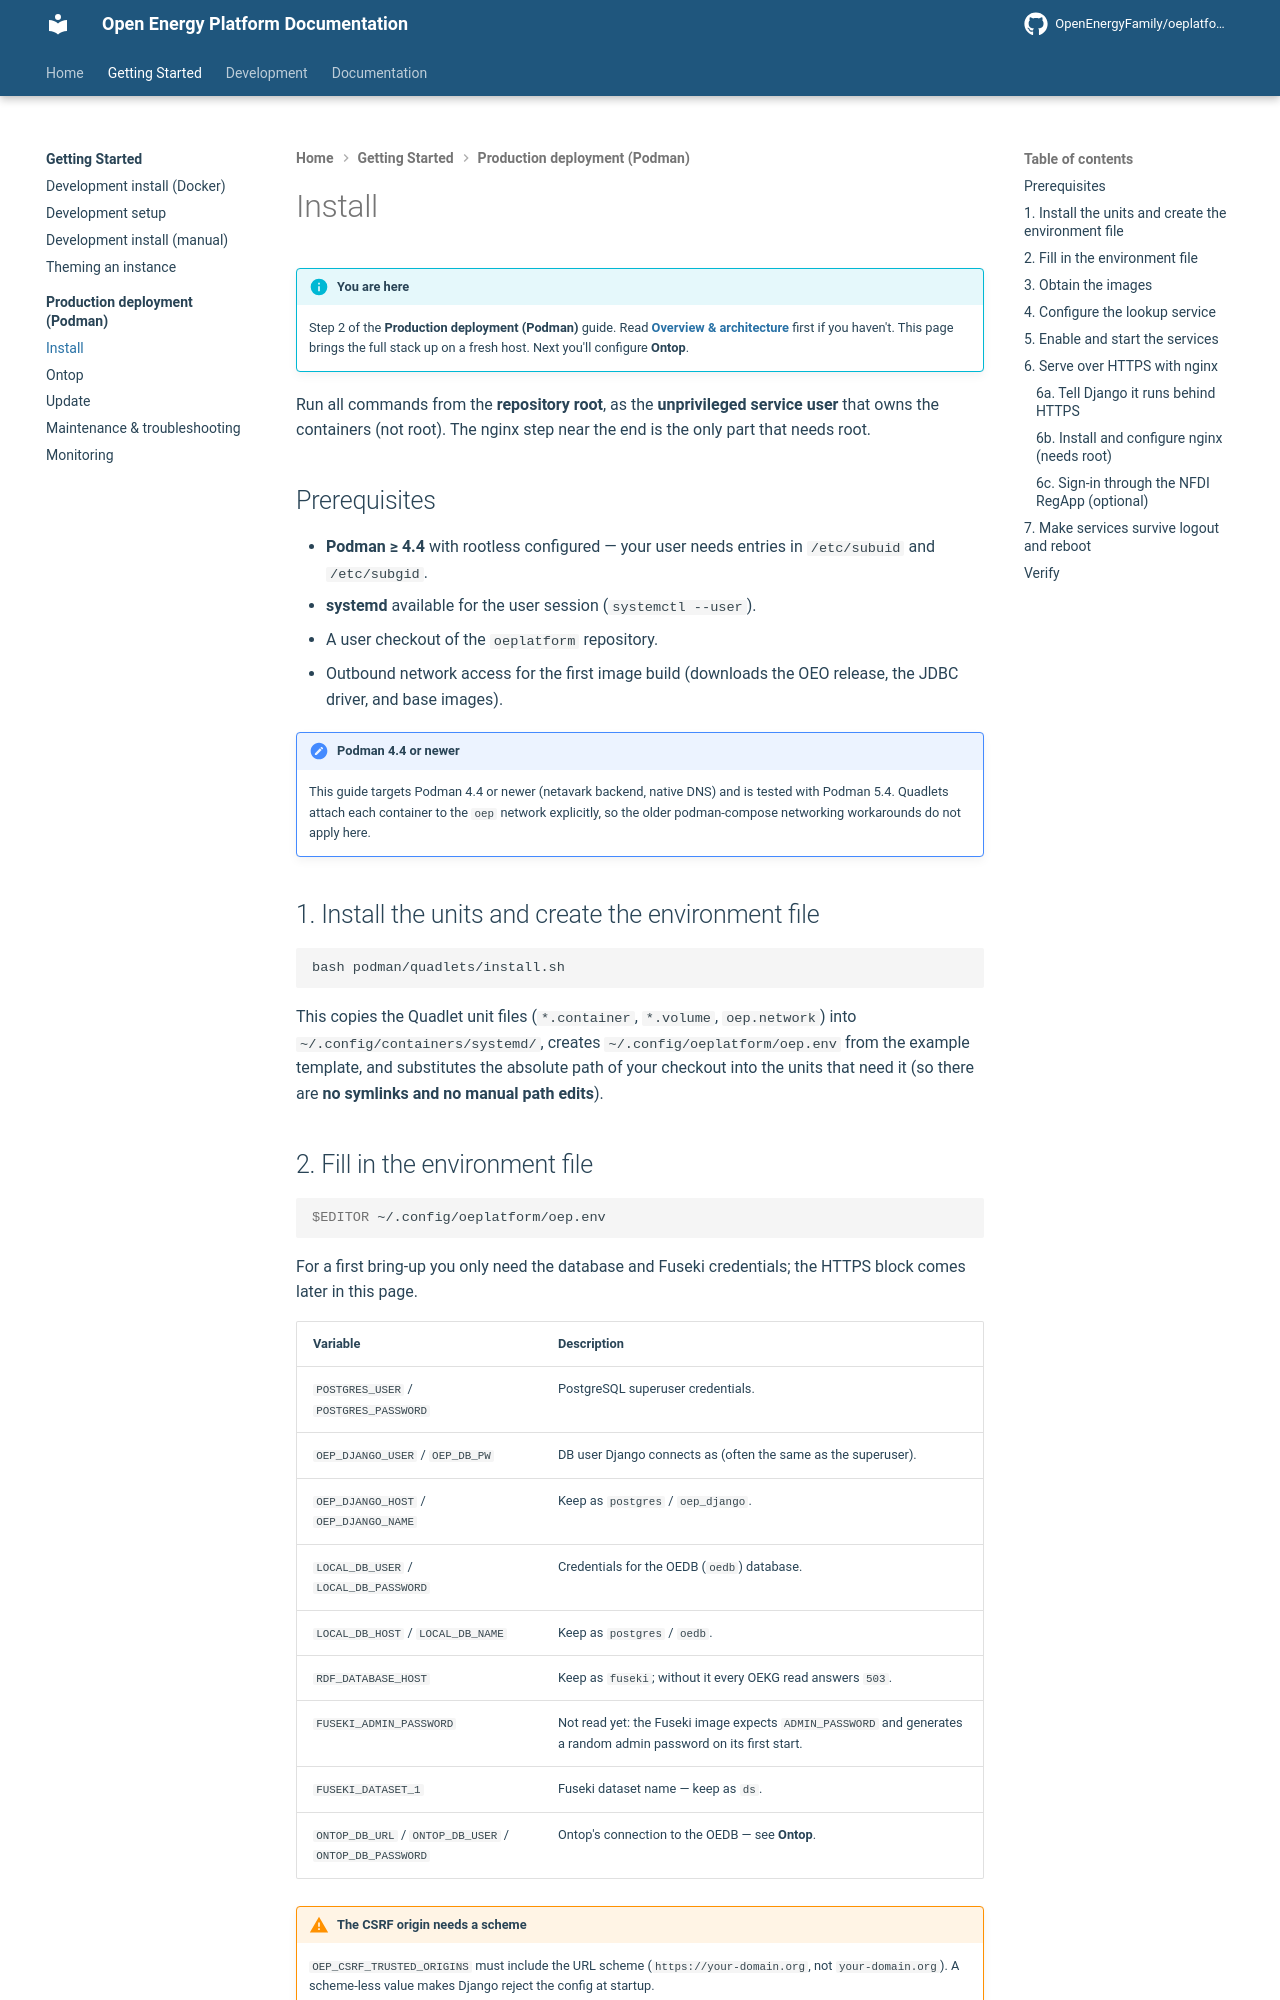

repository: OpenEnergyPlatform/oeplatform · page: installation/production-podman/install/index.html · generator: mkdocs

<!--
SPDX-FileCopyrightText: 2026 Jonas Huber <https://github.com/jh-RLI> © Reiner Lemoine Institut

SPDX-License-Identifier: AGPL-3.0-or-later
-->

# Install

!!! info "You are here"

    Step 2 of the **Production deployment (Podman)** guide. Read
    **[Overview & architecture](index.md)** first if you haven't. This page brings
    the full stack up on a fresh host. Next you'll configure **Ontop**.

Run all commands from the **repository root**, as the **unprivileged service
user** that owns the containers (not root). The nginx step near the end is the
only part that needs root.

## Prerequisites

- **Podman ≥ 4.4** with rootless configured — your user needs entries in
  `/etc/subuid` and `/etc/subgid`.
- **systemd** available for the user session (`systemctl --user`).
- A user checkout of the `oeplatform` repository.
- Outbound network access for the first image build (downloads the OEO release,
  the JDBC driver, and base images).

!!! note "Podman 4.4 or newer"

    This guide targets Podman 4.4 or newer (netavark backend, native DNS) and is
    tested with Podman 5.4. Quadlets attach
    each container to the `oep` network explicitly, so the older podman-compose
    networking workarounds do not apply here.

## 1. Install the units and create the environment file

```sh
bash podman/quadlets/install.sh
```

This copies the Quadlet unit files (`*.container`, `*.volume`, `oep.network`)
into `~/.config/containers/systemd/`, creates `~/.config/oeplatform/oep.env`
from the example template, and substitutes the absolute path of your checkout
into the units that need it (so there are **no symlinks and no manual path
edits**).
